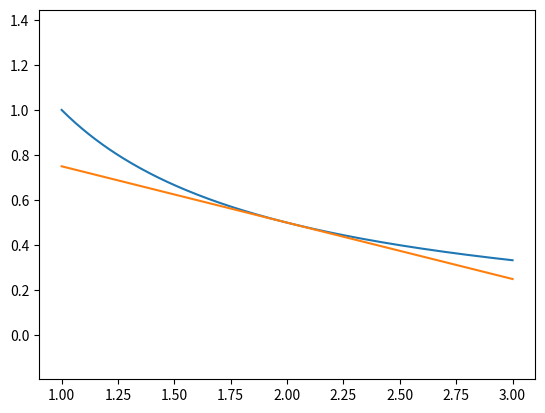

This figure's Python source:
import numpy as np
import matplotlib.pyplot as plt


def Tangente():
    x = np.linspace(1, 3, 200)
    y = (1 / x)
    plt.plot(x, y)
    y1 = -(1 / 4)*(x - 2) + (1 / 2)
    plt.plot(x, y1)
    plt.axis("equal")
    plt.show()

Tangente()
